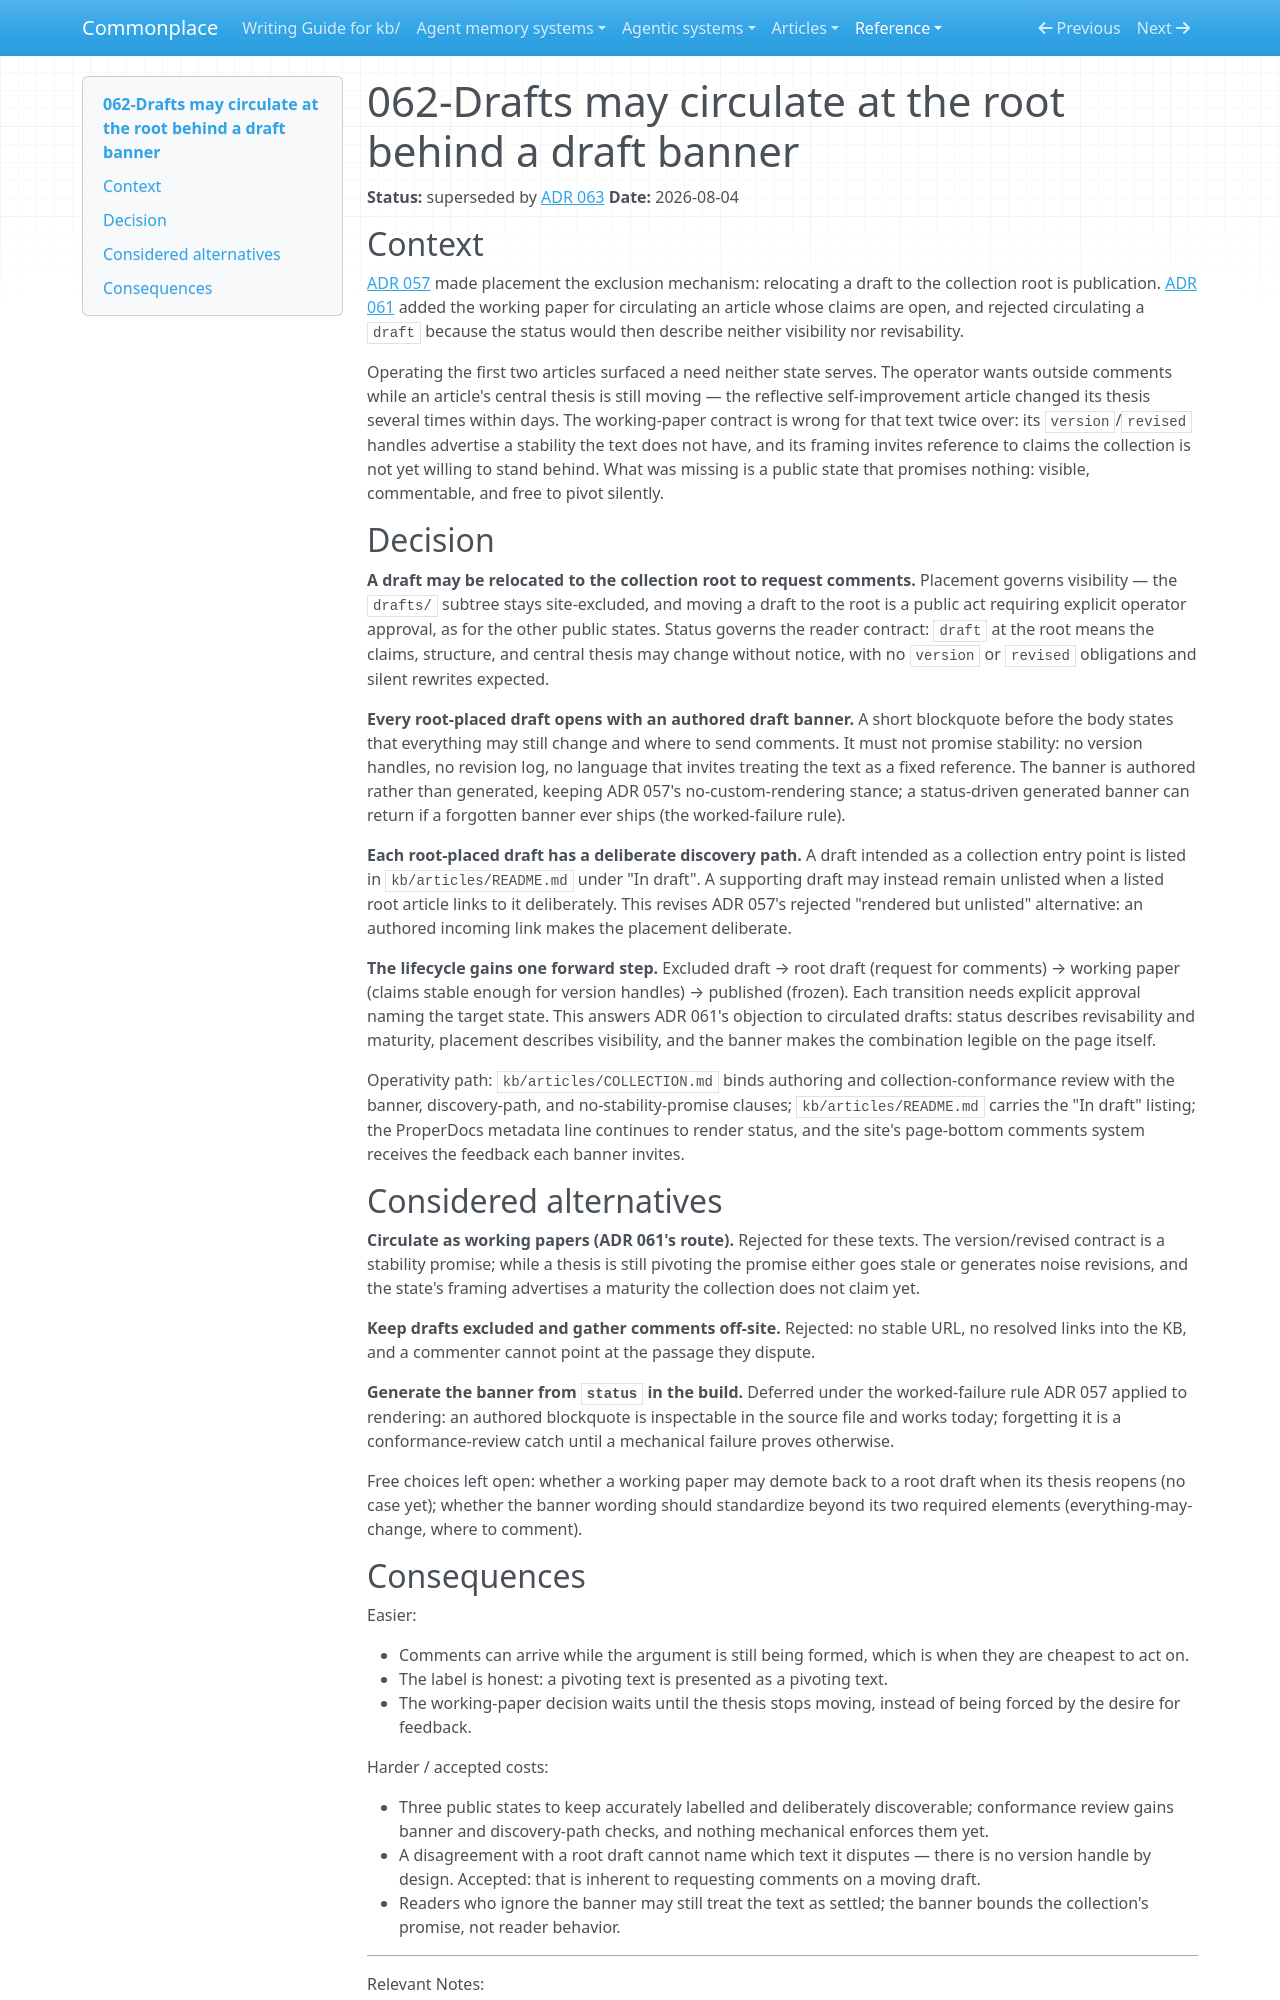

repository: zby/commonplace · page: reference/adr/062-drafts-may-circulate-at-the-root-behind-a-draft-banner/index.html · generator: mkdocs

---
description: "Adds a third public article state: a root-placed draft circulating for comments behind a visible banner, with no version handles and no stability promise"
type: reference/types/adr.md
tags: []
status: superseded
---

# 062-Drafts may circulate at the root behind a draft banner

**Status:** superseded by [ADR 063](./063-all-article-drafts-circulate-behind-a-banner.md)
**Date:** 2026-08-04

## Context

[ADR 057](./057-articles-use-an-editorial-profile-and-excluded-drafts.md) made placement the exclusion mechanism: relocating a draft to the collection root is publication. [ADR 061](./061-articles-may-circulate-as-revisable-working-papers.md) added the working paper for circulating an article whose claims are open, and rejected circulating a `draft` because the status would then describe neither visibility nor revisability.

Operating the first two articles surfaced a need neither state serves. The operator wants outside comments while an article's central thesis is still moving — the reflective self-improvement article changed its thesis several times within days. The working-paper contract is wrong for that text twice over: its `version`/`revised` handles advertise a stability the text does not have, and its framing invites reference to claims the collection is not yet willing to stand behind. What was missing is a public state that promises nothing: visible, commentable, and free to pivot silently.

## Decision

**A draft may be relocated to the collection root to request comments.** Placement governs visibility — the `drafts/` subtree stays site-excluded, and moving a draft to the root is a public act requiring explicit operator approval, as for the other public states. Status governs the reader contract: `draft` at the root means the claims, structure, and central thesis may change without notice, with no `version` or `revised` obligations and silent rewrites expected.

**Every root-placed draft opens with an authored draft banner.** A short blockquote before the body states that everything may still change and where to send comments. It must not promise stability: no version handles, no revision log, no language that invites treating the text as a fixed reference. The banner is authored rather than generated, keeping ADR 057's no-custom-rendering stance; a status-driven generated banner can return if a forgotten banner ever ships (the worked-failure rule).

**Each root-placed draft has a deliberate discovery path.** A draft intended as a collection entry point is listed in `kb/articles/README.md` under "In draft". A supporting draft may instead remain unlisted when a listed root article links to it deliberately. This revises ADR 057's rejected "rendered but unlisted" alternative: an authored incoming link makes the placement deliberate.

**The lifecycle gains one forward step.** Excluded draft → root draft (request for comments) → working paper (claims stable enough for version handles) → published (frozen). Each transition needs explicit approval naming the target state. This answers ADR 061's objection to circulated drafts: status describes revisability and maturity, placement describes visibility, and the banner makes the combination legible on the page itself.

Operativity path: `kb/articles/COLLECTION.md` binds authoring and collection-conformance review with the banner, discovery-path, and no-stability-promise clauses; `kb/articles/README.md` carries the "In draft" listing; the ProperDocs metadata line continues to render status, and the site's page-bottom comments system receives the feedback each banner invites.

## Considered alternatives

**Circulate as working papers (ADR 061's route).** Rejected for these texts. The version/revised contract is a stability promise; while a thesis is still pivoting the promise either goes stale or generates noise revisions, and the state's framing advertises a maturity the collection does not claim yet.

**Keep drafts excluded and gather comments off-site.** Rejected: no stable URL, no resolved links into the KB, and a commenter cannot point at the passage they dispute.

**Generate the banner from `status` in the build.** Deferred under the worked-failure rule ADR 057 applied to rendering: an authored blockquote is inspectable in the source file and works today; forgetting it is a conformance-review catch until a mechanical failure proves otherwise.

Free choices left open: whether a working paper may demote back to a root draft when its thesis reopens (no case yet); whether the banner wording should standardize beyond its two required elements (everything-may-change, where to comment).
